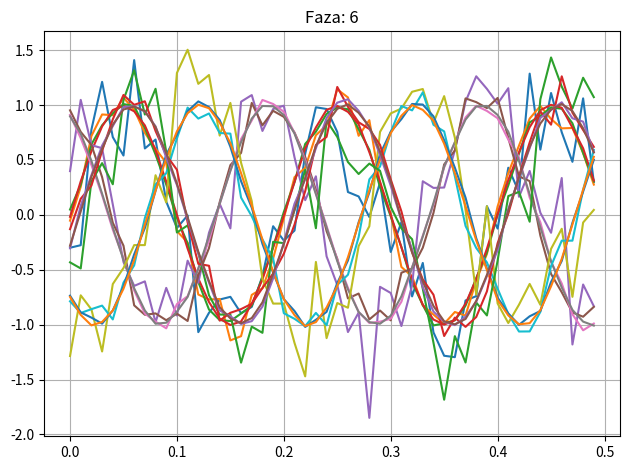

Generate this figure with matplotlib:
import numpy as np
import matplotlib.pyplot as plt
import scipy

def ex1():
    ampl = 1
    freq = 2
    phase_sin = 0

    phase_cos = phase_sin + (np.pi / 2)

    fs = 44100
    duration = 2.0        
    t = np.linspace(0, duration, int(fs * duration), endpoint=False)  

    sin_wave = ampl * np.sin(2 * np.pi * freq * t + phase_sin)
    cos_wave = ampl * np.cos(2 * np.pi * freq * t - phase_cos)

    fig, axs = plt.subplots(2, 1, figsize=(10, 6))

    axs[0].plot(t, sin_wave, label='Semnal sinusoidal')
    axs[0].set_title('Semnal sinusoidal')
    axs[0].set_xlabel('Timp')
    axs[0].set_ylabel('Amplitudine')
    axs[0].grid(True)
    axs[0].legend()

    axs[1].plot(t, cos_wave, label='Semnal cosinus', linestyle='dashed', color='r')
    axs[1].set_title('Semnal cosinus')
    axs[1].set_xlabel('Timp')
    axs[1].set_ylabel('Amplitudine')
    axs[1].grid(True)
    axs[1].legend()

    # plt.plot(t, sin_wave)
    # plt.suptitle('Semnal sinusoidal si cosinus')
    # plt.plot(t, cos_wave, linestyle='dashed', color='r')
    plt.tight_layout()
    plt.show()

def add_noise(x, snr):
    X = np.linalg.norm(x)**2 / x.size
    noise_power = X / snr
    z = np.random.randn(x.size) 
    y = np.sqrt(noise_power) * z / np.linalg.norm(z)

    return x + y

def ex2():
    freq = 5
    phase = [0, 2, 4, 6]
    SNR = [0.1, 1, 10, 100]

    fs = 100
    duration = 0.5       
    t = np.linspace(0, duration, int(fs * duration), endpoint=False)  

    for ph in phase:
        sin_wave = np.sin(2 * np.pi * freq * t + ph)

        for snr in SNR:
            noisy_signal = add_noise(sin_wave, snr)
            plt.plot(t, noisy_signal, label=f'SNR: {snr}')
        
        plt.title(f'Faza: {ph}')
        plt.grid(True)
        plt.tight_layout()
        plt.show()


if __name__ == "__main__":
    # ex1()
    ex2()